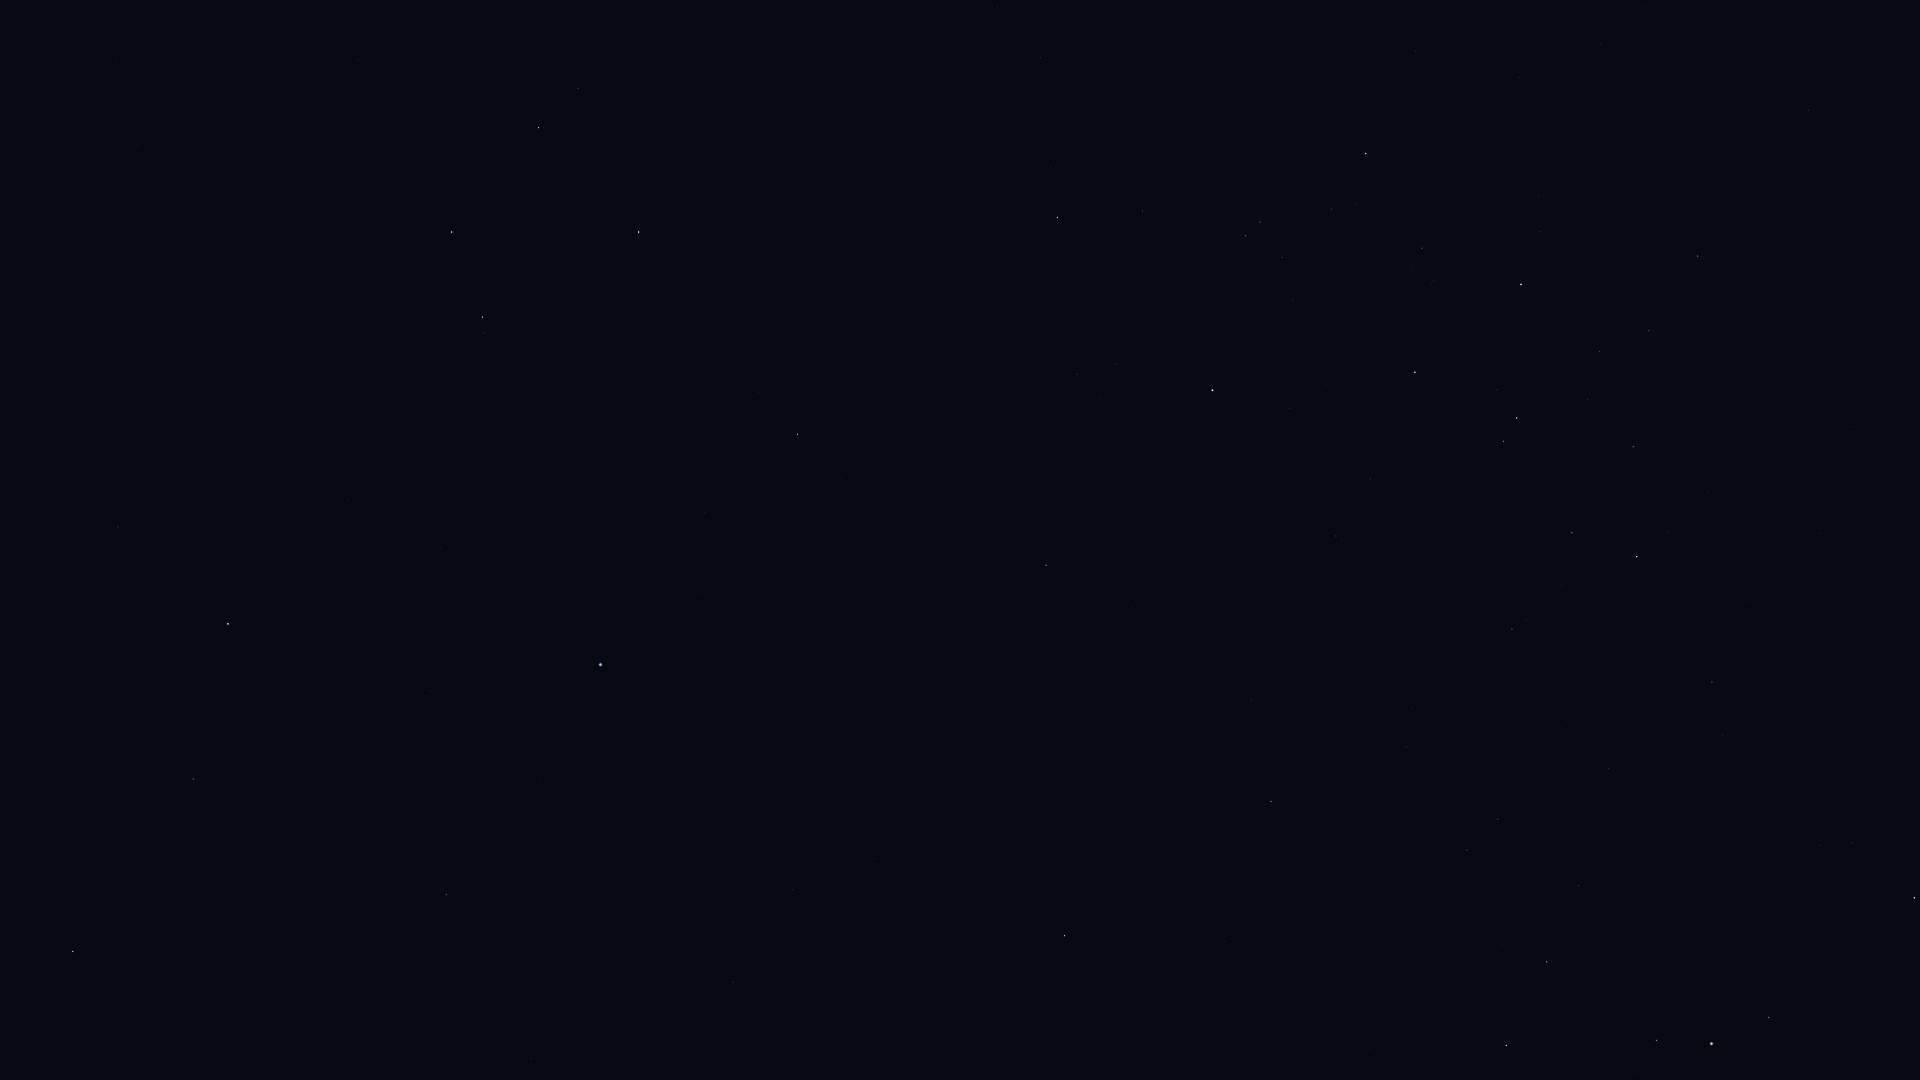

Source data for this figure (header and first rows):
Star_ID, Name, X, Y
17847, Atlas, 1234, 1061
55687, HIP 55687, 116, 61
56572, Sagarmatha, 21, 221
56633, HIP 56633, 138, 145
57283, HIP 57283, 359, 60
58188, HIP 58188, 372, 137
59199, Alchiba, 578, 88
59803, Gienah, 451, 232
60129, Zaniah, 118, 527
60965, Algorab, 482, 317
61174, HIP 61174, 484, 333
61359, Kraz, 639, 232
63090, Minelauva, 193, 779
63608, Vindemiatrix, 73, 951
64166, HIP 64166, 759, 392
64962, HIP 64962, 797, 434
65109, HIP 65109, 1057, 217
65474, Spica, 600, 665
65936, HIP 65936, 1142, 211
66047, Dofida, 1295, 81
66249, Heze, 446, 895
67464, HIP 67464, 1245, 236
67472, HIP 67472, 1260, 222
68282, HIP 68282, 1331, 209
68520, HIP 68520, 531, 1058
68895, HIP 68895, 1046, 565
68933, Menkent, 1212, 390
69415, HIP 69415, 1082, 579
69427, Kang, 793, 890
69701, Syrma, 733, 982
69974, Khambalia, 874, 859
70306, HIP 70306, 1132, 608
70576, HIP 70576, 1434, 281
71352, HIP 71352, 1415, 372
71536, HIP 71536, 1539, 232
71860, HIP 71860, 1521, 284
72571, HIP 72571, 1251, 700
72622, Zubenelgenubi, 1064, 936
73714, Brachium, 1271, 801
74395, HIP 74395, 1698, 256
74824, HIP 74824, 1808, 110
75141, HIP 75141, 1572, 533
75177, HIP 75177, 1512, 629
75323, HIP 75323, 1834, 108
76297, HIP 76297, 1637, 557
76552, HIP 76552, 1667, 532
77634, HIP 77634, 1608, 769
78104, Iklil, 1578, 886
78265, Fang, 1547, 962
78384, HIP 78384, 1712, 682
78401, Dschubba, 1506, 1045
78639, HIP 78639, 1853, 426
78970, HIP 78970, 1725, 738
80112, Alniyat, 1656, 1040
80763, Antares, 1711, 1044
81266, Paikauhale, 1768, 1017
82396, Larawag, 1914, 898
